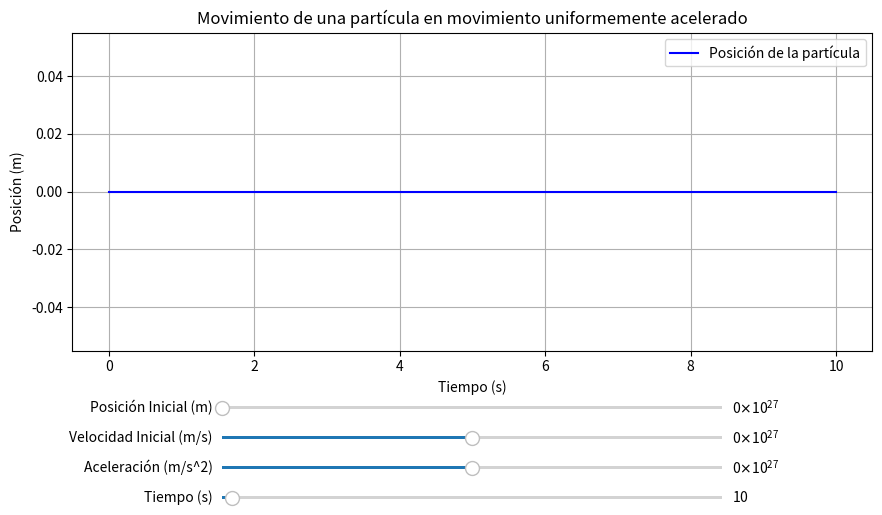

This figure's Python source:
import numpy as np
import matplotlib.pyplot as plt
from matplotlib.widgets import Slider
print("En este programa se calculará la posición de una partícula suponiendo un movimiento uniformemente acelerado")
#Crear gráfico
fig, ax = plt.subplots(figsize=(10, 6))
plt.subplots_adjust(left=0.1, bottom=0.35)  #Ajustar sliders

#Función grafico
def grafica(x0, v0, a, t_total):
    t = np.linspace(0, t_total, 100)  #Intervalo de tiempo
    x = x0 + v0 * t + 0.5 * a * (t ** 2)  #Ecuación de posición de la partícula
    ax.clear()
    ax.plot(t, x, label="Posición de la partícula", color='b')
    ax.set_title('Movimiento de una partícula en movimiento uniformemente acelerado')
    ax.set_xlabel('Tiempo (s)')
    ax.set_ylabel('Posición (m)')
    ax.legend()
    ax.grid(True)

#Valores iniciales
x0_init = 0
v0_init = 0
a_init = 0
t_total_init = 10
grafica(x0_init, v0_init, a_init, t_total_init)

#Sliders para cada parámetro
ax_x0 = plt.axes([0.25, 0.25, 0.5, 0.01], facecolor='blue')
ax_v0 = plt.axes([0.25, 0.2, 0.5, 0.01], facecolor='blue')
ax_a = plt.axes([0.25, 0.15, 0.5, 0.01], facecolor='blue')
ax_t_total = plt.axes([0.25, 0.1, 0.5, 0.01], facecolor='blue')

slider_x0 = Slider(ax_x0, 'Posición Inicial (m)', 0.0, 1000000000000000000000000000.0, valinit=x0_init)
slider_v0 = Slider(ax_v0, 'Velocidad Inicial (m/s)', -1000000000000000000000000000.0, 1000000000000000000000000000.0, valinit=v0_init)
slider_a = Slider(ax_a, 'Aceleración (m/s^2)', -1000000000000000000000000000.0, 1000000000000000000000000000.0, valinit=a_init)
slider_t_total = Slider(ax_t_total, 'Tiempo (s)', 0.0, 500.0, valinit=t_total_init)

#Actualización gráfica
def actualizar(val):
    grafica(slider_x0.val, slider_v0.val, slider_a.val, slider_t_total.val)
slider_x0.on_changed(actualizar)
slider_v0.on_changed(actualizar)
slider_a.on_changed(actualizar)
slider_t_total.on_changed(actualizar)

plt.show()
